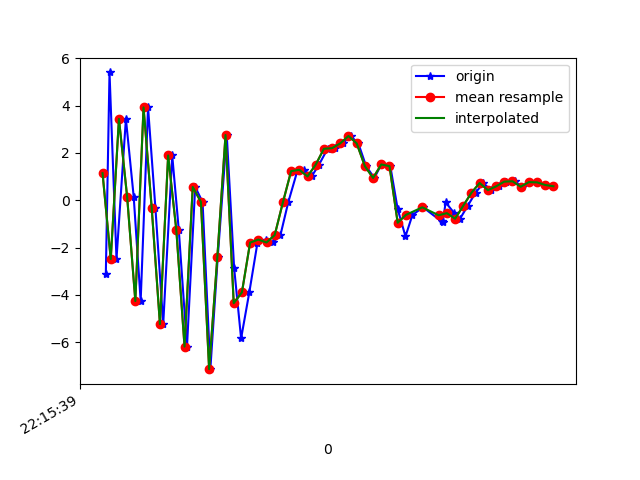

Values plotted in this chart, from the file beside it:
1617747339528, 442976161567874, -3.1113281, -0.47688937, -5.296013
1617747339537, 442976180798644, 5.402, 1.09, 0.4256
1617747339554, 442976200029414, -2.484, -0.1563, 6.151
1617747339577, 442976219260184, 3.439, 0.8051, -4.291
1617747339596, 442976238490954, 0.1485, 0.3598, 8.657
1617747339613, 442976257721724, -4.256, 0.1613, -3.995
1617747339631, 442976276952494, 3.926, 2.912, -2.04
1617747339649, 442976296183264, -0.3368, 4.429, 9.946
1617747339668, 442976315414034, -5.231, 4.475, -1.475
1617747339690, 442976334644804, 1.894, 4.303, 0.1304
1617747339706, 442976353875574, -1.258, 3.078, 12.93
1617747339726, 442976373106344, -6.18, 3.165, 2.145
1617747339746, 442976392337114, 0.5652, 5.797, -0.5421
1617747339764, 442976411567884, -0.06985, 6.049, 12.52
1617747339783, 442976430798654, -7.134, 2.996, 5.349
1617747339801, 442976450029424, -2.41, 0.3845, -5.113
1617747339823, 442976469260194, 2.759, 0.669, 5.003
1617747339841, 442976488490964, -2.858, 0.9914, 9.416
1617747339858, 442976507721734, -5.836, 1.079, 0.2498
1617747339878, 442976526952504, -3.889, -0.1396, 1.61
1617747339898, 442976546183274, -1.786, -1.17, 0.8566
1617747339918, 442976565414044, -1.66, -0.2502, -2.045
1617747339935, 442976584644814, -1.781, 1.664, -4.452
1617747339954, 442976603875584, -1.468, 2.428, -7.109
1617747339973, 442976623106354, -0.08572, 1.364, -7.305
1617747339995, 442976642337124, 1.231, 0.1397, -7.38
1617747340011, 442976661567894, 1.288, 0.9884, -7.813
1617747340030, 442976680798664, 1.007, 2.495, -8.7
1617747340048, 442976700029434, 1.505, 2.64, -8.88
1617747340069, 442976719260204, 2.177, 1.628, -7.219
1617747340087, 442976738490974, 2.204, 0.5662, -6.16
1617747340106, 442976757721744, 2.407, 0.2629, -6.171
1617747340125, 442976776952514, 2.717, 0.7742, -6.937
1617747340144, 442976796183284, 2.405, 0.7892, -6.73
1617747340163, 442976815414054, 1.442, -0.1197, -5.01
1617747340183, 442976834644824, 0.9439, -0.2555, -3.769
1617747340200, 442976853875594, 1.514, 0.1437, -4.206
1617747340222, 442976873106364, 1.444, -0.1394, -5.89
1617747340240, 442976892337134, -0.3721, -1.25, -4.647
1617747340259, 442976911567904, -1.525, -1.343, -0.9693
1617747340276, 442976930798674, -0.617, 1.843, -0.1314
1617747340302, 442976950029444, -0.2958, 5.424, -2.753
1617747340347, 442976969260214, -0.8944, 6.365, -3.253
1617747340350, 442976988490984, -0.9154, 4.975, 0.02795
1617747340357, 442977007721754, -0.08842, 4.555, 2.394
1617747340378, 442977026952524, -0.5428, 4.924, 2.959
1617747340392, 442977046183294, -0.7797, 5.394, 2.613
1617747340411, 442977065414064, -0.2294, 4.703, 1.509
1617747340430, 442977084644834, 0.3205, 2.925, 1.986
1617747340449, 442977103875604, 0.7313, 2.326, 2.546
1617747340467, 442977123106374, 0.4287, 3.605, 1.766
1617747340488, 442977142337144, 0.588, 2.884, 0.9494
1617747340505, 442977161567914, 0.7875, 1.68, 0.9342
1617747340525, 442977180798684, 0.8048, 0.965, 1.392
1617747340544, 442977200029454, 0.5725, 1.003, 1.312
1617747340561, 442977219260224, 0.7678, 0.9311, 0.7622
1617747340581, 442977238490994, 0.7581, 0.7084, 0.4231
1617747340601, 442977257721764, 0.6461, 0.3642, 0.2119
1617747340620, 442977276952534, 0.5938, 1.231, 0.3307
